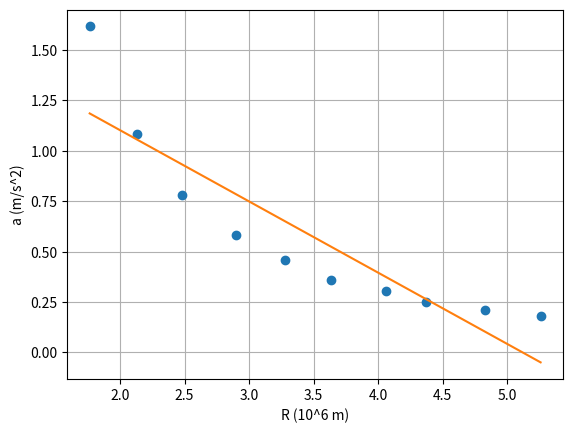

This chart was generated by the following Python code:
import numpy as np
import matplotlib.pyplot as plt

R = np.array([1.765,2.135,2.482,2.900,3.274,3.636,4.057,4.366,4.826,5.257])
a = np.array([1.617,1.081,0.7807,0.5835,0.4591,0.3605,0.3021,0.2502,0.2093,0.1800])

def regLin(x,y):
    x2=x**2
    y2=y**2
    xy=x*y
    n=x.size

    sx=x.sum()
    sy=y.sum()
    sxy=xy.sum()
    sx2=x2.sum()
    sy2=y2.sum()

    m=(n*sxy-sx*sy)/(n*sx2-(sx**2))
    b=(sx2*sy-sx*sxy)/(n*sx2-(sx**2))
    
    r2n=n*sxy-sx*sy
    r2d1=n*sx2-(sx**2)
    r2d2=n*sy2-(sy**2)
    r2=(r2n**2) / (r2d1*r2d2)
    
    varM=abs(m)*np.sqrt( ((1/r2)-1)/(n-2) )
    varB = varM*np.sqrt(sx2/n)
    return m,b,r2,varM,varB

values = regLin(R,a)
m = values[0]
b = values[1]
r2 = values[2]
varM = values[3]
varB = values[4]

print("m = {} +/- {}".format(m,varM))
print("b = {} +/- {}".format(b,varB))
print("r^2 =", r2)

plt.xlabel("R (10^6 m)")
plt.ylabel("a (m/s^2)")
plt.plot(R,a,"o")
plt.plot(R,m*R+b)
plt.grid()
plt.show()